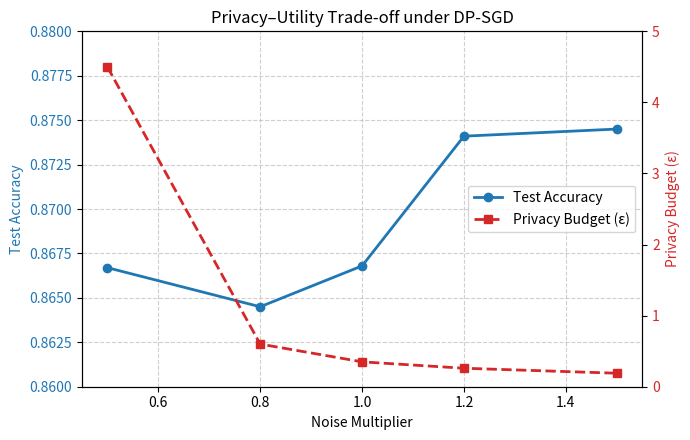

The matplotlib source for this figure:
import matplotlib.pyplot as plt

# ======================
# Experimental Results
# ======================
noise = [0.5, 0.8, 1.0, 1.2, 1.5]
accuracy = [0.8667, 0.8645, 0.8668, 0.8741, 0.8745]
epsilon = [4.50, 0.60, 0.35, 0.26, 0.19]

# ======================
# Create Dual-Axis Plot
# ======================
fig, ax1 = plt.subplots(figsize=(7, 4.5))

# Left Y-axis: Accuracy
ax1.set_xlabel("Noise Multiplier")
ax1.set_ylabel("Test Accuracy", color="tab:blue")
ax1.plot(
    noise,
    accuracy,
    marker="o",
    linewidth=2,
    color="tab:blue",
    label="Test Accuracy"
)
ax1.tick_params(axis="y", labelcolor="tab:blue")
ax1.set_ylim(0.86, 0.88)

# Right Y-axis: Privacy Budget (epsilon)
ax2 = ax1.twinx()
ax2.set_ylabel("Privacy Budget (ε)", color="tab:red")
ax2.plot(
    noise,
    epsilon,
    marker="s",
    linestyle="--",
    linewidth=2,
    color="tab:red",
    label="Privacy Budget (ε)"
)
ax2.tick_params(axis="y", labelcolor="tab:red")
ax2.set_ylim(0, 5)

# ======================
# Title & Grid
# ======================
plt.title("Privacy–Utility Trade-off under DP-SGD")
ax1.grid(True, linestyle="--", alpha=0.6)

# ======================
# Legend (Combined)
# ======================
lines_1, labels_1 = ax1.get_legend_handles_labels()
lines_2, labels_2 = ax2.get_legend_handles_labels()
ax1.legend(
    lines_1 + lines_2,
    labels_1 + labels_2,
    loc="center right"
)

plt.tight_layout()
plt.show()
